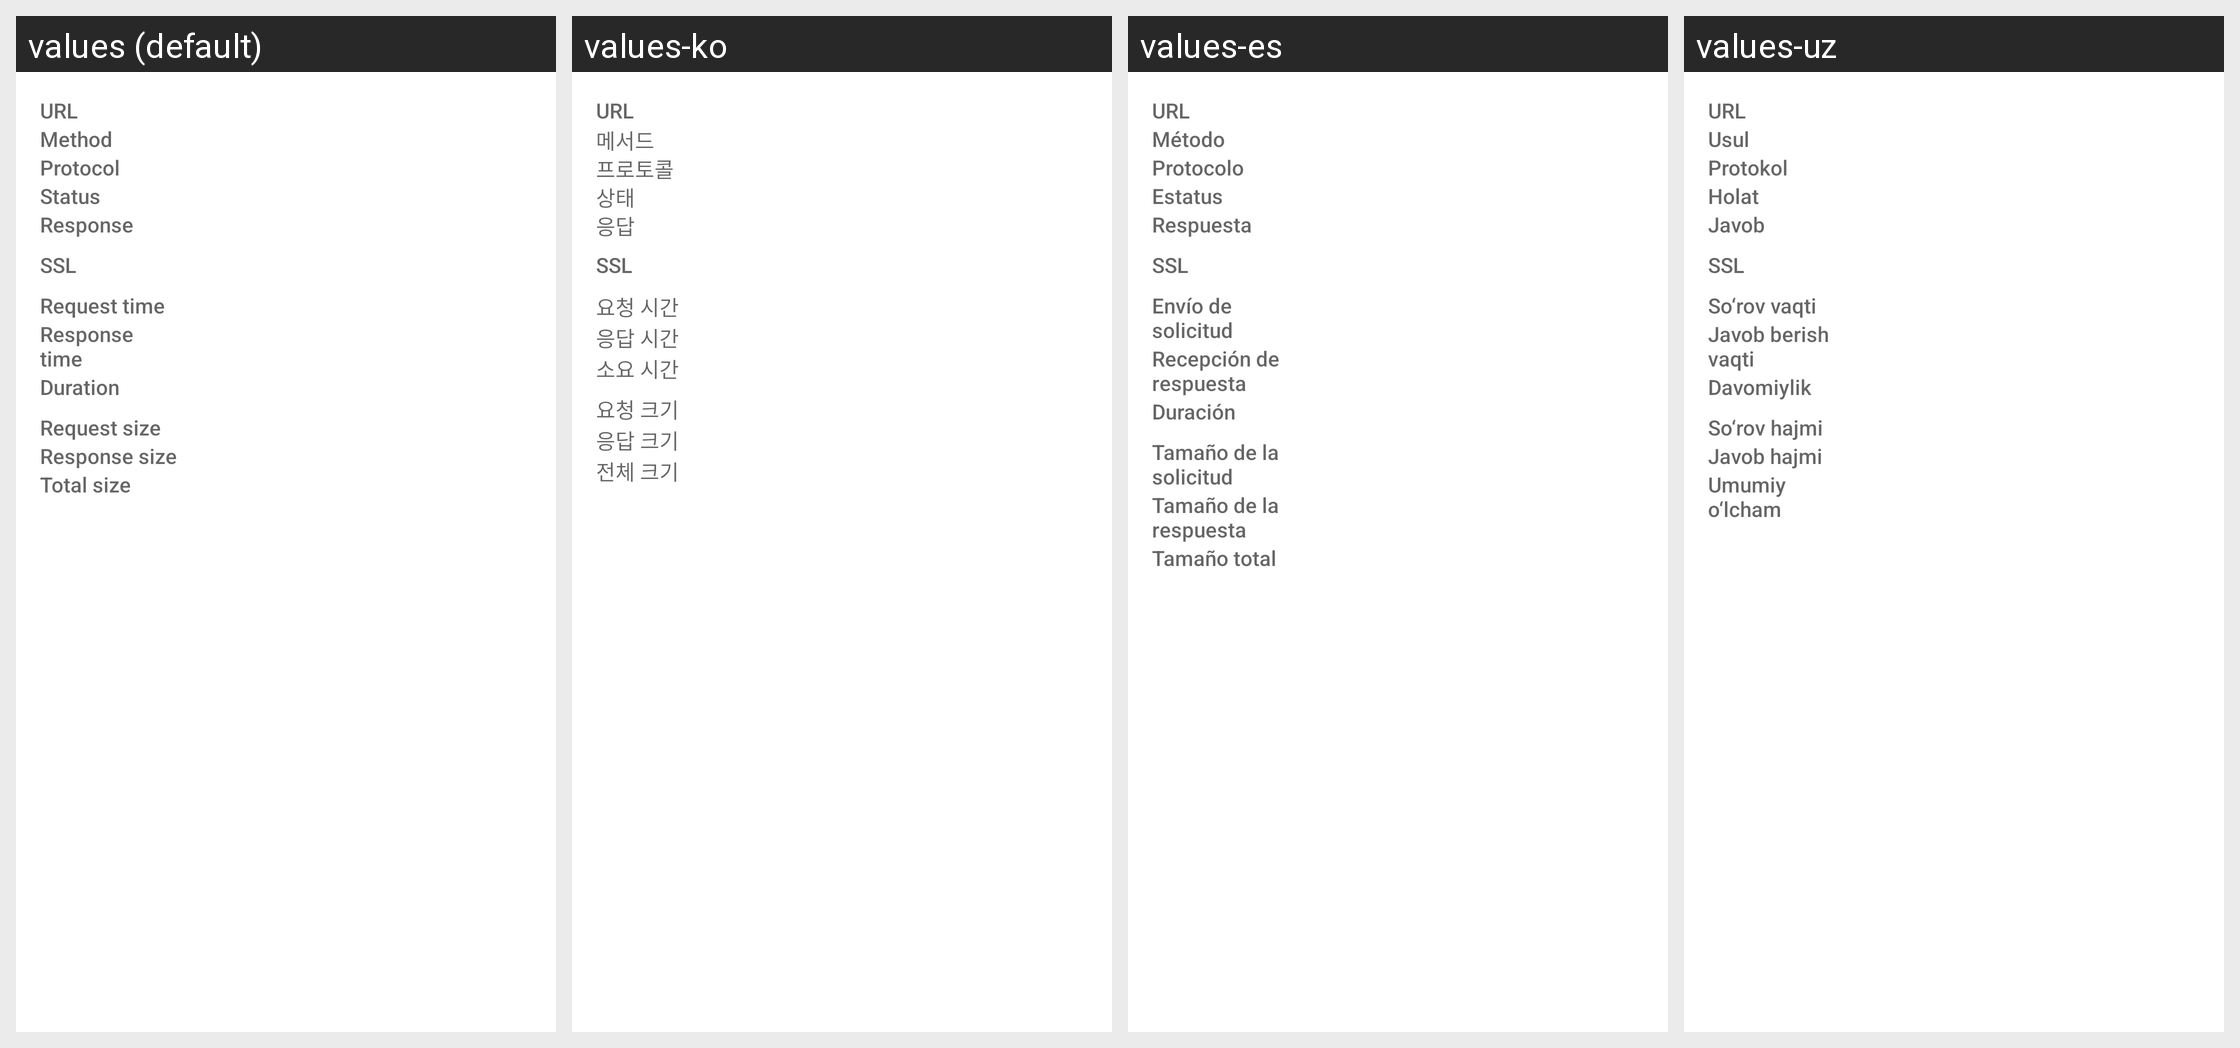

Here is an Android app screen in its default locale and in the app's own translations. Write out the translated-string differences for the strings that appear on this screen.
Android screen res/layout/chucker_fragment_transaction_overview.xml rendered under 4 locales, left to right: values (default), values-ko, values-es, values-uz. Device: Nexus 5 (rendered at 1080×1920; each locale shown at half size, 540×960, under a caption strip naming it); theme Theme.MaterialComponents.DayNight.NoActionBar.
Other locales in the repository, not shown: values-ar, values-hi, values-ja, values-kk, values-ru, values-ur.
Strings drawn on this screen, with the default value and each locale's value (text and hints the layout hard-codes, and strings that could not be matched under every locale, appear in the picture but are not listed):

chucker_url
  values: URL
  values-ko: URL
  values-es: URL
  values-uz: URL

chucker_method
  values: Method
  values-ko: 메서드
  values-es: Método
  values-uz: Usul

chucker_protocol
  values: Protocol
  values-ko: 프로토콜
  values-es: Protocolo
  values-uz: Protokol

chucker_status
  values: Status
  values-ko: 상태
  values-es: Estatus
  values-uz: Holat

chucker_response
  values: Response
  values-ko: 응답
  values-es: Respuesta
  values-uz: Javob

chucker_ssl
  values: SSL
  values-ko: SSL
  values-es: SSL
  values-uz: SSL

chucker_request_time
  values: Request time
  values-ko: 요청 시간
  values-es: Envío de solicitud
  values-uz: So‘rov vaqti

chucker_response_time
  values: Response time
  values-ko: 응답 시간
  values-es: Recepción de respuesta
  values-uz: Javob berish vaqti

chucker_duration
  values: Duration
  values-ko: 소요 시간
  values-es: Duración
  values-uz: Davomiylik

chucker_request_size
  values: Request size
  values-ko: 요청 크기
  values-es: Tamaño de la solicitud
  values-uz: So‘rov hajmi

chucker_response_size
  values: Response size
  values-ko: 응답 크기
  values-es: Tamaño de la respuesta
  values-uz: Javob hajmi

chucker_total_size
  values: Total size
  values-ko: 전체 크기
  values-es: Tamaño total
  values-uz: Umumiy o‘lcham
